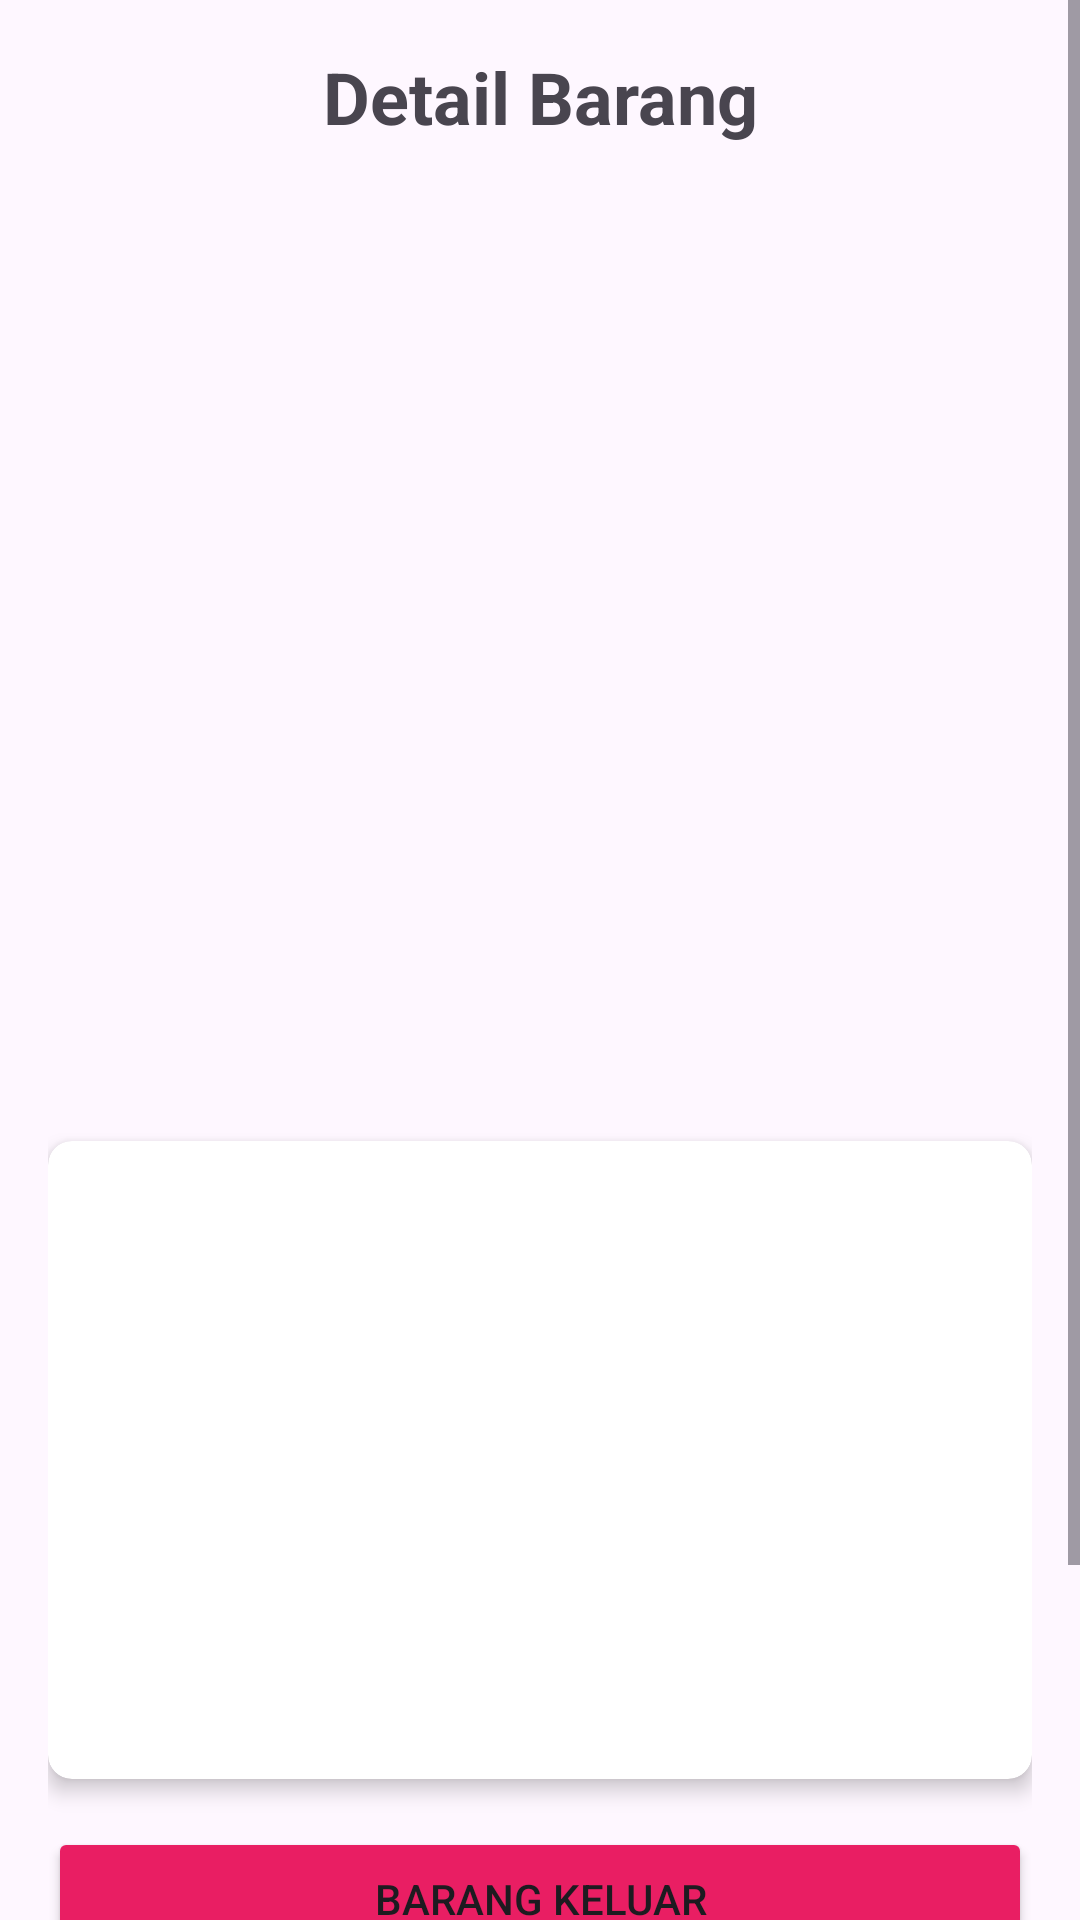

Android layout source for this screen:
<!-- AndroidManifest.xml: application theme Theme.PendataanInventarisSekolah -->
<!-- res/layout/activity_barang_detail.xml -->
<?xml version="1.0" encoding="utf-8"?>
<ScrollView xmlns:android="http://schemas.android.com/apk/res/android"
    xmlns:app="http://schemas.android.com/apk/res-auto"
    xmlns:tools="http://schemas.android.com/tools"
    android:layout_width="match_parent"
    android:layout_height="match_parent"
    tools:context=".BarangDetailActivity">

    <LinearLayout
        android:layout_width="match_parent"
        android:layout_height="wrap_content"
        android:orientation="vertical"
        android:padding="16dp">

        <TextView
            android:layout_width="match_parent"
            android:layout_height="wrap_content"
            android:text="Detail Barang"
            android:textSize="24sp"
            android:textStyle="bold"
            android:gravity="center"
            android:layout_marginBottom="16dp" />

        <ImageView
            android:id="@+id/ivDetailPhoto"
            android:layout_width="match_parent"
            android:layout_height="300dp"
            android:layout_marginBottom="16dp"
            android:scaleType="fitCenter"
            android:adjustViewBounds="true" />

        <androidx.cardview.widget.CardView
            android:layout_width="match_parent"
            android:layout_height="wrap_content"
            android:layout_marginBottom="16dp"
            app:cardCornerRadius="8dp"
            app:cardElevation="4dp">

            <LinearLayout
                android:layout_width="match_parent"
                android:layout_height="wrap_content"
                android:orientation="vertical"
                android:padding="16dp">

                <TextView
                    android:id="@+id/tvDetailName"
                    android:layout_width="match_parent"
                    android:layout_height="wrap_content"
                    android:textSize="20sp"
                    android:textStyle="bold"
                    android:layout_marginBottom="8dp"
                    tools:text="Nama Barang" />

                <TextView
                    android:id="@+id/tvDetailKategori"
                    android:layout_width="match_parent"
                    android:layout_height="wrap_content"
                    android:textSize="16sp"
                    android:layout_marginBottom="8dp"
                    tools:text="Kategori: Elektronik" />

                <TextView
                    android:id="@+id/tvDetailStok"
                    android:layout_width="match_parent"
                    android:layout_height="wrap_content"
                    android:textSize="16sp"
                    android:layout_marginBottom="8dp"
                    tools:text="Stok: 6" />

                <TextView
                    android:id="@+id/tvDetailKondisi"
                    android:layout_width="match_parent"
                    android:layout_height="wrap_content"
                    android:textSize="16sp"
                    android:layout_marginBottom="8dp"
                    tools:text="Kondisi: Baik" />

                <TextView
                    android:id="@+id/tvDetailLokasi"
                    android:layout_width="match_parent"
                    android:layout_height="wrap_content"
                    android:textSize="16sp"
                    android:layout_marginBottom="8dp"
                    tools:text="Lokasi: Lab Komputer" />

                <TextView
                    android:id="@+id/tvDetailDate"
                    android:layout_width="match_parent"
                    android:layout_height="wrap_content"
                    android:textSize="14sp"
                    android:layout_marginBottom="8dp"
                    tools:text="Terdaftar pada: 24 Apr 2025, 10:30" />

                <TextView
                    android:id="@+id/tvCheckoutInfo"
                    android:layout_width="match_parent"
                    android:layout_height="wrap_content"
                    android:textSize="14sp"
                    android:textColor="#E91E63"
                    android:visibility="gone"
                    tools:visibility="visible"
                    tools:text="Checkout pada: 24 Apr 2025, 15:45" />
            </LinearLayout>
        </androidx.cardview.widget.CardView>

        <Button
            android:id="@+id/btnCheckout"
            android:layout_width="match_parent"
            android:layout_height="wrap_content"
            android:text="Barang Keluar"
            android:layout_marginBottom="8dp"
            android:backgroundTint="#E91E63" />

        <Button
            android:id="@+id/btnBack"
            android:layout_width="match_parent"
            android:layout_height="wrap_content"
            android:text="Kembali" />

        <Button
            android:id="@+id/btnDelete"
            android:layout_width="match_parent"
            android:layout_height="wrap_content"
            android:text="Hapus Data Barang"
            android:layout_marginTop="8dp"
            android:backgroundTint="#F44336" />
    </LinearLayout>
</ScrollView>
<!-- resources referenced by this layout -->
<resources>
  <style name="Theme.PendataanInventarisSekolah" parent="Base.Theme.PendataanInventarisSekolah" />
  <style name="Base.Theme.PendataanInventarisSekolah" parent="Theme.Material3.DayNight.NoActionBar">
          
          
      </style>
</resources>
